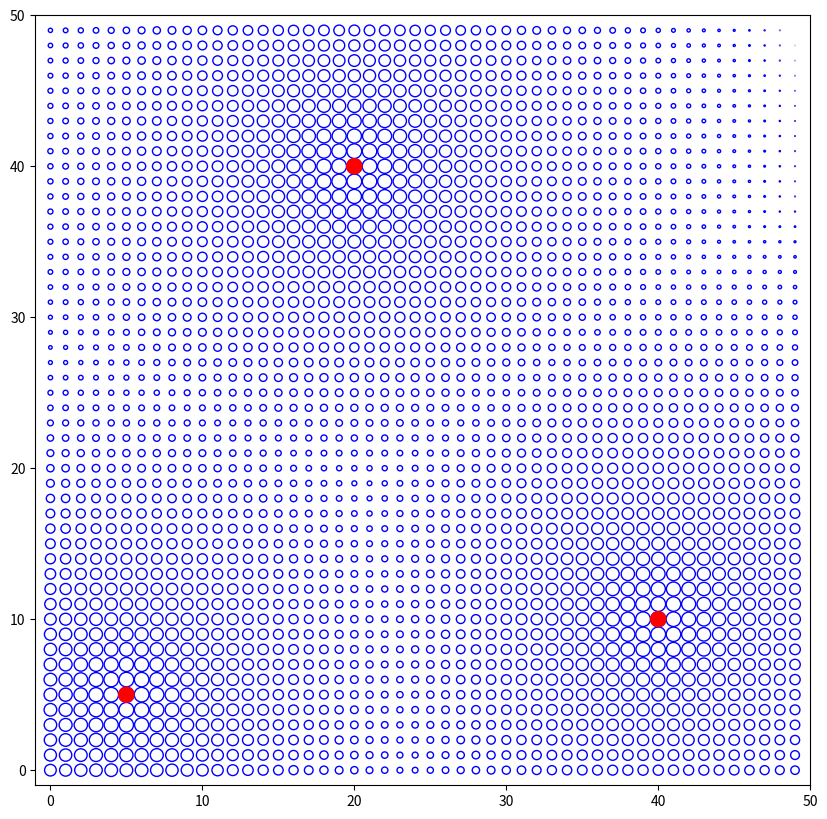

The script that saved this image: (Note: this script raises an exception after producing the figure.)
#!/usr/bin/env python
import matplotlib
import matplotlib.pyplot as plt
import numpy as np
import math
w1 = 1               # weights for interaction
w2 = 0              # weights for percipitation
w3 = 0               # weights for wells

A = 0.5
u = 60
B = 200
N = 50                 # The grid number
G = 100                # How many years you want to predict
dec_others = 0.5     # The impact factor by others 
inc_global = 0.5      # The global factor: nutrient from soil



def return_r_p(r):
  # my_m = float(r)/10
  my_m = r
  my_p = math.cos((my_m-6)/6*math.pi)*math.log(my_m+1, 100)*12+60
  my_r = A*math.exp(-(my_p-u)**2/B)
 
  return my_p, my_r 
  
  #print(my_x)
  #print(my_y)

def distance(x1,y1,x2, y2):
  dist = np.sqrt((x1-x2)**2+(y1-y2)**2);
  return dist

def return_radius(x, y, r, row, col, dec_others, inc_global):
    sum = 0;
    dim_in = x.shape

    #for i in range(dim_in[0]):
      #for j in range(dim_in[1]):
    v = 1
    if row - v < 0: i_min = 0
    else          : i_min = row-v
    if row + v + 1 > dim_in[0]: i_max = dim_in[0] 
    else                  : i_max = row+v+1
    if col - v < 0: j_min = 0
    else          : j_min = col-v
    if col + v+1 > dim_in[1]: j_max = dim_in[1]
    else                  : j_max = col+v+1

    #print (row, col)
    for i in range(i_min, i_max):
      for j in range(j_min, j_max):
            #print (i, j)
            dist = distance(row, col, x[i,j], y[i,j]);
            if dist != 0:
                sum = sum + (1/dist)*r[i][j]

    #print ('')
    tmp =r[row][col] - sum * dec_others + inc_global
    if tmp < 0:
        return 0
    else:
        return tmp



def raw_pic(x, y, r, num):
  fig = plt.figure(figsize=(10, 10), dpi=80)
  ax = fig.add_subplot(111)
  for i in range(N):
    for j in range(N):
      shape = matplotlib.patches.Circle((x[i][j], y[i][j]), r[i][j], edgecolor='blue', fill=False)
      ax.add_patch(shape)
  
  plt.xlim([-1, N])
  plt.ylim([-1, N])
  plt.savefig("./output/p"+str(num)+".png", bbox_inches='tight')
  # plt.show()

def raw_pic_well(x, y, r, num, wells):
  fig = plt.figure(figsize=(10, 10), dpi=80)
  ax = fig.add_subplot(111)
  for i in range(N):
    for j in range(N):
      shape = matplotlib.patches.Circle((x[i][j], y[i][j]), r[i][j], edgecolor='blue', fill=False)
      ax.add_patch(shape)
  
  shape = matplotlib.patches.Circle((wells[0][0], wells[0][1]), 0.5, color='red')
  ax.add_patch(shape)
  shape = matplotlib.patches.Circle((wells[1][0], wells[1][1]), 0.5, color='red')
  ax.add_patch(shape)
  shape = matplotlib.patches.Circle((wells[2][0], wells[2][1]), 0.5, color='red')
  ax.add_patch(shape)

  plt.xlim([-1, N])
  plt.ylim([-1, N])
  plt.savefig("./output/p"+str(num)+".png", bbox_inches='tight')
  # plt.show()


if __name__ == '__main__':
  MON = 9600
 
  my_m = np.ones(MON)
  my_p = np.ones(MON)
  my_r = np.ones(MON)
  
  for i in range(MON):
    my_m[i] = float(i)/10
    my_p[i], my_r[i] = return_r_p(my_m[i])
    
 
  #fig = plt.figure(figsize=(10, 10), dpi=80)
  #ax = fig.add_subplot(121)

  #plt.plot(my_m, my_r)
  #plt.plot(my_m, my_p/240+0.25)

  #ax = fig.add_subplot(122)
  #plt.plot(my_m, my_p)
  #plt.savefig("my_fig.png", bbox_inches='tight')
  #plt.show()



  np.random.seed(123)


  # water wells coordinates
  # 30, 20
  wells=np.array([[5, 5],
                [20, 40],
                [40, 10]])


  x = np.random.rand(N,N)*N
  x = x.astype(int)
  y = np.random.rand(N,N)*N
  y = y.astype(int)
  r = np.random.rand(N,N)
  r_by_well = np.random.rand(N,N)
  
  for i in range(N):
    for j in range(N):
      x[i, j] = i;
      y[i, j] = j;


  #for month in range(1, MON, 10):
  #  for i in range(N):
  #    for j in range(N):
  #      r[i][j] = my_r[month]
  #  raw_pic(x, y, r, int(month/10))
  #  print(month/10, r[0][0])

  r_max = 0
  r_min = 1000
  for i in range(N):
    for j in range(N):

      # calculate the distance to the closest well
      wells_dim = wells.shape
      dist_min = distance(wells[0][0],wells[0][1], i, j)
      for k in range(wells_dim[0]):
        dist = distance(wells[k][0], wells[k][1], i, j)
        if dist < dist_min: dist_min = dist
    
      #if dist_min != 0:
      r[i, j] = dist_min
      if r_max < r[i,j]:
        r_max = r[i, j]
        
      if r_min > r[i, j]:
        r_min = r[i, j]

  # initial radius determined by the wells
  for i in range(N):
    for j in range(N):
      r[i, j] = (r_max-r[i, j])/r_max*0.5*(w1+w3)+my_r[0]*w2
      r_by_well[i, j] = r[i, j]
  
  print ("r_max=", r_max)
  print ("r_min=", r_min)


  raw_pic_well(x, y, r, "_intial", wells)

  for num in range(200):
    for i in range(N):
      for j in range(N):
        r[i][j] = w1*return_radius(x, y, r, i, j, dec_others, inc_global) + w2*my_r[num*10] + w3*r_by_well[i, j]
        if r[i][j] > 0.7: r[i][j] = 0.7
  
    print (num)
    #if(num%10 == 0):
    raw_pic_well(x, y, r, 'p_'+str(num), wells)


    
